Run: headless pygame with SDL's dummy video driver; simulated clock (each Clock.tick advances the game by its frame time, no real sleeping); random seed 0; keys injected as events and as key.get_pressed() state; mouse plan: one left click at the window centre at the start of phase 2, then a move to the lower-right quarter at the start of phase 3.
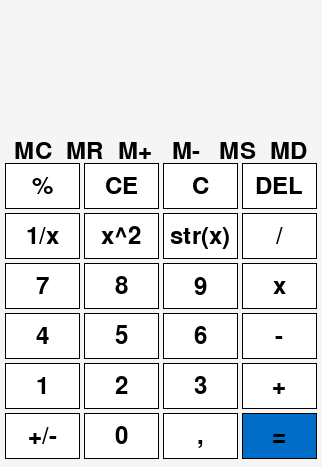
Frame 1 of 4 · flips 1–60 · no input
Frame 2 of 4 · flips 61–180 · clicked the window centre · tapped SPACE, RETURN · held RIGHT (→), D · screen unchanged from frame 1, image omitted
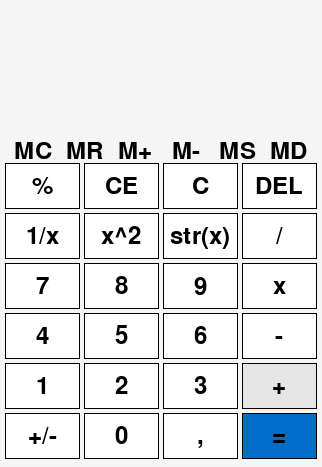
Frame 3 of 4 · flips 181–300 · moved the mouse to the lower-right quarter · held DOWN (↓), S
Frame 4 of 4 · flips 301–420 · held LEFT (←), A, UP (↑), W · screen unchanged from frame 3, image omitted

The pygame program that drew these frames:

import pygame

class Screen:
    def __init__(self, fps, width, height, color):
        self.fps = fps
        self.width = width
        self.height = height
        self.color = color
        self.screen = None
        self.clock = None

    def Create(self):
        self.screen = pygame.display.set_mode((self.width, self.height))
        pygame.display.set_caption("Calculator")
        self.clock = pygame.time.Clock()

    def Refresh(self):
        if self.screen:
            pygame.display.flip()
            self.clock.tick(self.fps)

    def Clear(self):
        if self.screen:
            self.screen.fill(self.color)

    def Edit(self, elements, new_elements):
        if len(elements) == len(new_elements):
            for i in range(len(elements)):
                match elements[i]:
                    case "fps": self.fps = new_elements[i]
                    case "width": self.width = new_elements[i]
                    case "height": self.height = new_elements[i]
                    case "color": self.color = new_elements[i]
                    case "screen": self.screen = new_elements[i]
                    case "clock": self.clock = new_elements[i]

class UserKeyboard:
    def __init__(self):
        self.keys = {}

    def Sensor(self, event):
        if event.type == pygame.KEYDOWN:
            self.keys[event.key] = "pressed"
        elif event.type == pygame.KEYUP:
            self.keys[event.key] = "released"

    def KeyState(self, key):
        return self.keys.get(key, None)

class Display:
    def __init__(self, position, size, text="", color=(255, 255, 255), border_color=(0, 0, 0), border_thickness=10):
        self.position = position
        self.size = size
        self.text = text
        self.color = color
        self.border_color = border_color
        self.border_thickness = border_thickness

        self.x, self.y = self.position
        self.width, self.height = self.size

    def Draw(self, screen, font=None):
        pygame.draw.rect(screen, self.border_color, (self.x, self.y, self.width, self.height), self.border_thickness)
        if self.text:
            if font is None:
                font = pygame.font.Font(None, 36)
            text_surface = font.render(self.text, True, self.color)
            screen.blit(text_surface, (self.x + 10, self.y + 10))

class Button:
    def __init__(self, position, size, color, text="", action=None, text_thickness=1, hover_effect=True, hover_intensity=-0.1, border_width=1, border_color=(0, 0, 0)):
        self.x, self.y = position
        self.width, self.height = size
        self.color = color
        self.text = text
        self.action = action
        self.text_thickness = text_thickness
        self.hover_effect = hover_effect  # Czy efekt "hover" jest włączony
        self.hover_intensity = hover_intensity  # Intensywność ściemnienia/rozjaśnienia
        self.border_width = border_width  # Grubość ramki
        self.border_color = border_color  # Kolor ramki

    def Draw(self, screen, font=None):
        # Jeśli efekt hover jest włączony, sprawdzamy, czy kursor jest nad przyciskiem
        if self.hover_effect:
            x, y = pygame.mouse.get_pos()
            # Stosujemy efekt hover
            if self.x <= x <= self.x + self.width and self.y <= y <= self.y + self.height:
                # Dopasowujemy intensywność, która może być dodatnia lub ujemna
                color = (
                    int(self.color[0] * (1 + self.hover_intensity)),
                    int(self.color[1] * (1 + self.hover_intensity)),
                    int(self.color[2] * (1 + self.hover_intensity))
                )
                # Zapewniamy, że wartości kolorów mieszczą się w przedziale od 0 do 255
                color = tuple(max(0, min(255, c)) for c in color)
            else:
                color = self.color
        else:
            color = self.color

        # Rysujemy przycisk z (ewentualnie zmienionym) kolorem
        pygame.draw.rect(screen, color, (self.x, self.y, self.width, self.height))
        
        # Rysowanie ramki wokół przycisku, jeśli border_width > 0
        if self.border_width > 0:
            pygame.draw.rect(screen, self.border_color, (self.x, self.y, self.width, self.height), self.border_width)

        if self.text:
            if font is None:
                font = pygame.font.Font(None, 36)
            font.set_bold(self.text_thickness > 1)  # Ustawienie pogrubienia na podstawie grubości tekstu
            text_surface = font.render(self.text, True, (0, 0, 0))
            text_rect = text_surface.get_rect(center=(self.x + self.width // 2, self.y + self.height // 2))
            screen.blit(text_surface, text_rect)

    def Click(self, event):
        if event.type == pygame.MOUSEBUTTONDOWN:
            x, y = pygame.mouse.get_pos()
            if self.x <= x <= self.x + self.width and self.y <= y <= self.y + self.height:
                if self.action:
                    self.action()


# Pygame Initialization
pygame.init()
screen = Screen(60, 322, 467, (245, 245, 245))
screen.Create()
keyboard = UserKeyboard()

def MClearExplain():
    print("Clear the memory")

def MRecallExplain():
    print("Recall the value from memory")

def MAddExplain():
    print("Add the current value to memory")

def MSubExplain():
    print("Subtract the current value from memory")

def MStoreExplain():
    print("Store the current value in memory")

def MDisplayExplain():
    print("Display the current memory value")

if True == True: # ADD BUTTONS
    buttonAddSub = Button((5, 413), (75, 46), (255, 255, 255), "+/-", action=lambda: print("Click +/-"))
    buttonZero = Button((84, 413), (75, 46), (255, 255, 255), "0", action=lambda: print("Click 0"))
    buttonComma = Button((163, 413), (75, 46), (255, 255, 255), ",", action=lambda: print("Click ,"))
    buttonEquals = Button((242, 413), (75, 46), (0, 110, 200), "=", action=lambda: print("Click ="), hover_intensity=0.1)

    buttonOne = Button((5, 363), (75, 46), (255, 255, 255), "1", action=lambda: print("Click 1"))
    buttonTwo = Button((84, 363), (75, 46), (255, 255, 255), "2", action=lambda: print("Click 2"))
    buttonThree = Button((163, 363), (75, 46), (255, 255, 255), "3", action=lambda: print("Click 3"))
    buttonAdd = Button((242, 363), (75, 46), (255, 255, 255), "+", action=lambda: print("Click +"))

    buttonFour = Button((5, 313), (75, 46), (255, 255, 255), "4", action=lambda: print("Click 4"))
    buttonFive = Button((84, 313), (75, 46), (255, 255, 255), "5", action=lambda: print("Click 5"))
    buttonSix = Button((163, 313), (75, 46), (255, 255, 255), "6", action=lambda: print("Click 6"))
    buttonMinus = Button((242, 313), (75, 46), (255, 255, 255), "-", action=lambda: print("Click -"))

    buttonSeven = Button((5, 263), (75, 46), (255, 255, 255), "7", action=lambda: print("Click 7"))
    buttonEight = Button((84, 263), (75, 46), (255, 255, 255), "8", action=lambda: print("Click 8"))
    buttonNine = Button((163, 263), (75, 46), (255, 255, 255), "9", action=lambda: print("Click 9"))
    buttonTimes = Button((242, 263), (75, 46), (255, 255, 255), "x", action=lambda: print("Click x"))

    buttonReciprocal = Button((5, 213), (75, 46), (255, 255, 255), "1/x", action=lambda: print("Click 1/x"))
    buttonSquare = Button((84, 213), (75, 46), (255, 255, 255), "x^2", action=lambda: print("Click x^2"))
    buttonStr = Button((163, 213), (75, 46), (255, 255, 255), "str(x)", action=lambda: print("Click str(x)"))
    buttonDivide = Button((242, 213), (75, 46), (255, 255, 255), "/", action=lambda: print("Click /"))

    buttonPercent = Button((5, 163), (75, 46), (255, 255, 255), "%", action=lambda: print("Click %"))
    buttonCE = Button((84, 163), (75, 46), (255, 255, 255), "CE", action=lambda: print("Click CE"))
    buttonC = Button((163, 163), (75, 46), (255, 255, 255), "C", action=lambda: print("Click C"))
    buttonDel = Button((242, 163), (75, 46), (255, 255, 255), "DEL", action=lambda: print("Click DEL"))

    buttonMemoryClear = Button((15, 140), (37, 22), (245, 245, 245), "MC", action=lambda: (MClearExplain(), print("Click Memory Clear")), border_width=0, hover_effect=False)
    buttonMemoryRecall = Button((66, 140), (37, 22), (245, 245, 245), "MR", action=lambda: (MRecallExplain(), print("Click Memory Recall")), border_width=0, hover_effect=False)
    buttonMemoryAdd = Button((117, 140), (37, 22), (245, 245, 245), "M+", action=lambda: (MAddExplain(), print("Click Memory Add")), border_width=0, hover_effect=False)
    buttonMemorySub = Button((168, 140), (37, 22), (245, 245, 245), "M-", action=lambda: (MSubExplain(), print("Click Memory Subtract")), border_width=0, hover_effect=False)
    buttonMemoryStore = Button((219, 140), (37, 22), (245, 245, 245), "MS", action=lambda: (MStoreExplain(), print("Click Memory Store")), border_width=0, hover_effect=False)
    buttonMemoryDisplay = Button((270, 140), (37, 22), (245, 245, 245), "MD", action=lambda: (MDisplayExplain(), print("Click Memory Display")), border_width=0, hover_effect=False)


# Main program loop
running = True
current_button = None  # Zmienna do przechowywania aktualnie klikniętego przycisku

while running:
    for event in pygame.event.get():
        if event.type == pygame.QUIT:
            running = False
        keyboard.Sensor(event)

        button_mapping = {
            buttonAddSub: "Add/Sub",
            buttonZero: "0",
            buttonComma: ",",
            buttonEquals: "=",
            buttonOne: "1",
            buttonTwo: "2",
            buttonThree: "3",
            buttonAdd: "+",
            buttonFour: "4",
            buttonFive: "5",
            buttonSix: "6",
            buttonMinus: "-",
            buttonSeven: "7",
            buttonEight: "8",
            buttonNine: "9",
            buttonTimes: "*",
            buttonReciprocal: "Reciprocal",
            buttonSquare: "Square",
            buttonStr: "Str",
            buttonDivide: "/",
            buttonPercent: "%",
            buttonCE: "CE",
            buttonC: "C",
            buttonDel: "Del",
            buttonMemoryClear: "Memory Clear",
            buttonMemoryRecall: "Memory Recall",
            buttonMemoryAdd: "Memory Add",
            buttonMemorySub: "Memory Sub",
            buttonMemoryStore: "Memory Store",
            buttonMemoryDisplay: "Memory Display"
        }

        # BUTTONS EVENTS
        for button, button_name in button_mapping.items():
            if button.Click(event):
                current_button = button_name


    # Printing the current button in the console (or use it wherever necessary)
    if current_button:
        print(f"Last clicked button: {current_button}")

    # Keyboard handling
    if keyboard.KeyState(pygame.K_ESCAPE) == "pressed":
        running = False  # Exit the program when ESC is pressed

    # Clearing the screen
    screen.Clear()

    if True == True:  # BUTTONS DRAW
        buttonAddSub.Draw(screen.screen)
        buttonZero.Draw(screen.screen)
        buttonComma.Draw(screen.screen)
        buttonEquals.Draw(screen.screen)

        buttonOne.Draw(screen.screen)
        buttonTwo.Draw(screen.screen)
        buttonThree.Draw(screen.screen)
        buttonAdd.Draw(screen.screen)

        buttonFour.Draw(screen.screen)
        buttonFive.Draw(screen.screen)
        buttonSix.Draw(screen.screen)
        buttonMinus.Draw(screen.screen)

        buttonSeven.Draw(screen.screen)
        buttonEight.Draw(screen.screen)
        buttonNine.Draw(screen.screen)
        buttonTimes.Draw(screen.screen)

        buttonReciprocal.Draw(screen.screen)
        buttonSquare.Draw(screen.screen)
        buttonStr.Draw(screen.screen)
        buttonDivide.Draw(screen.screen)

        buttonPercent.Draw(screen.screen)
        buttonCE.Draw(screen.screen)
        buttonC.Draw(screen.screen)
        buttonDel.Draw(screen.screen)

        buttonMemoryClear.Draw(screen.screen)
        buttonMemoryRecall.Draw(screen.screen)
        buttonMemoryAdd.Draw(screen.screen)
        buttonMemorySub.Draw(screen.screen)
        buttonMemoryStore.Draw(screen.screen)
        buttonMemoryDisplay.Draw(screen.screen)

    # Updating the screen
    screen.Refresh()

pygame.quit()
